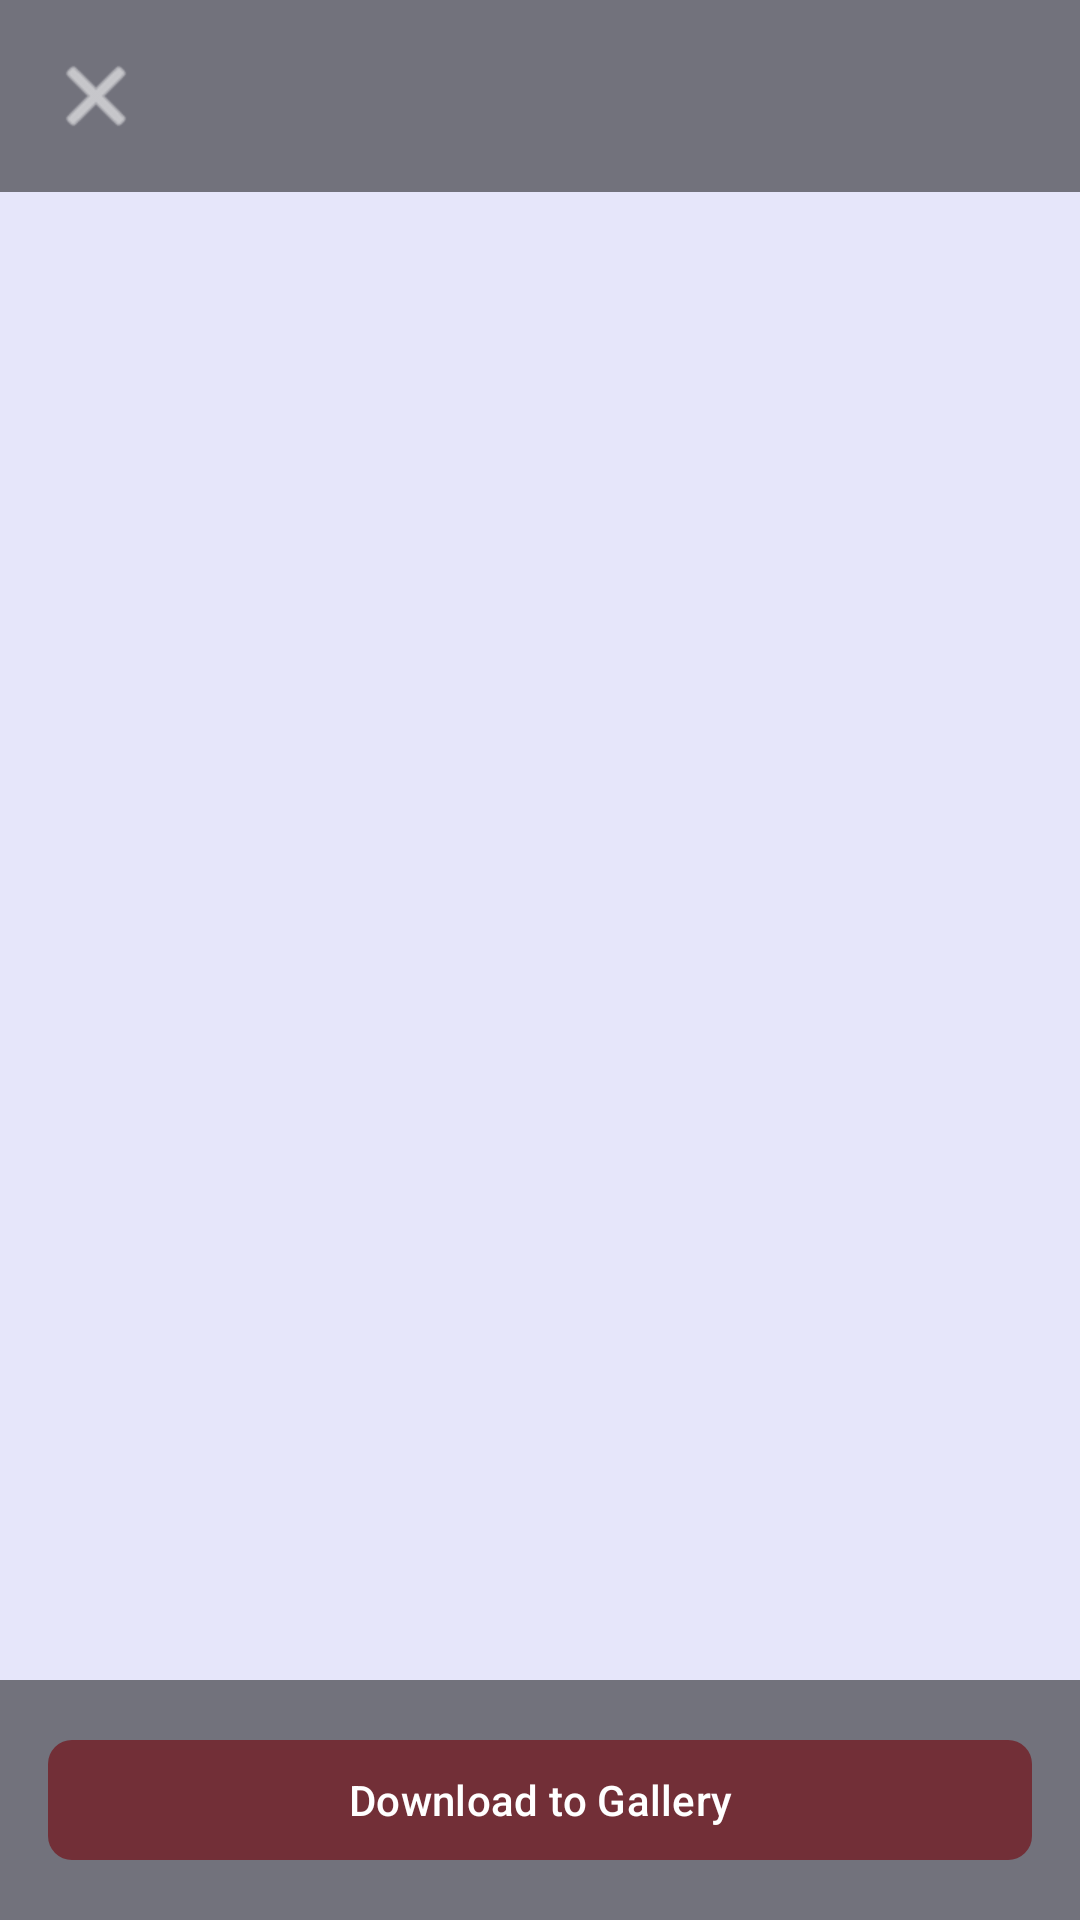

This screen was rendered from an Android layout file. Write that file and the resources it references.
<!-- AndroidManifest.xml: application theme Theme.Pencil2Pexel -->
<!-- res/layout/dialog_full_image.xml -->
<?xml version="1.0" encoding="utf-8"?>
<FrameLayout xmlns:android="http://schemas.android.com/apk/res/android"
    xmlns:app="http://schemas.android.com/apk/res-auto"
    android:layout_width="match_parent"
    android:layout_height="match_parent"
    android:background="@color/background">

    
    <ImageView
        android:id="@+id/fullImageView"
        android:layout_width="match_parent"
        android:layout_height="match_parent"
        android:scaleType="fitCenter"
        android:contentDescription="@string/full_image_view" />

    
    <ProgressBar
        android:id="@+id/imageLoadingProgress"
        android:layout_width="wrap_content"
        android:layout_height="wrap_content"
        android:layout_gravity="center"
        android:visibility="gone" />

    
    <LinearLayout
        android:layout_width="match_parent"
        android:layout_height="wrap_content"
        android:layout_gravity="top"
        android:background="#80000000"
        android:orientation="horizontal"
        android:padding="8dp">

        <ImageButton
            android:id="@+id/closeButton"
            android:layout_width="48dp"
            android:layout_height="48dp"
            android:background="?attr/selectableItemBackgroundBorderless"
            android:contentDescription="@string/close"
            android:src="@android:drawable/ic_menu_close_clear_cancel"
            android:tint="@color/white" />

        <View
            android:layout_width="0dp"
            android:layout_height="1dp"
            android:layout_weight="1" />

    </LinearLayout>

    
    <LinearLayout
        android:layout_width="match_parent"
        android:layout_height="wrap_content"
        android:layout_gravity="bottom"
        android:background="#80000000"
        android:orientation="vertical"
        android:padding="16dp">

        <com.google.android.material.button.MaterialButton
            android:id="@+id/downloadImageButton"
            android:layout_width="match_parent"
            android:layout_height="wrap_content"
            android:text="@string/download_to_gallery"
            android:textColor="@color/white"
            app:backgroundTint="@color/accent"
            app:cornerRadius="8dp"
            app:icon="@drawable/ic_download"
            app:iconTint="@color/white" />

    </LinearLayout>

</FrameLayout>
<!-- resources referenced by this layout -->
<resources>
  <color name="accent">#722F37</color>
  <color name="background">#E6E6FA</color>
  <color name="white">#FFFFFFFF</color>
  <string name="close">Close</string>
  <string name="download_to_gallery">Download to Gallery</string>
  <string name="full_image_view">Full image view</string>
  <style name="Theme.Pencil2Pexel" parent="Base.Theme.Pencil2Pexel" />
  <style name="Base.Theme.Pencil2Pexel" parent="Theme.Material3.DayNight.NoActionBar">
          <item name="colorPrimary">@color/primary</item>
          <item name="colorPrimaryDark">@color/secondary</item>
          <item name="colorAccent">@color/accent</item>
          <item name="android:colorBackground">@color/background</item>
          <item name="android:windowBackground">@color/background</item>
          <item name="android:textColorPrimary">@color/text_primary</item>
          <item name="android:textColorSecondary">@color/text_secondary</item>
          <item name="android:statusBarColor">@color/background</item>
          <item name="android:navigationBarColor">@color/primary</item>
      </style>
  <color name="primary">#E6E6FA</color>
  <color name="secondary">#D8BFD8</color>
  <color name="text_primary">#4A1942</color>
  <color name="text_secondary">#722F37</color>
</resources>
